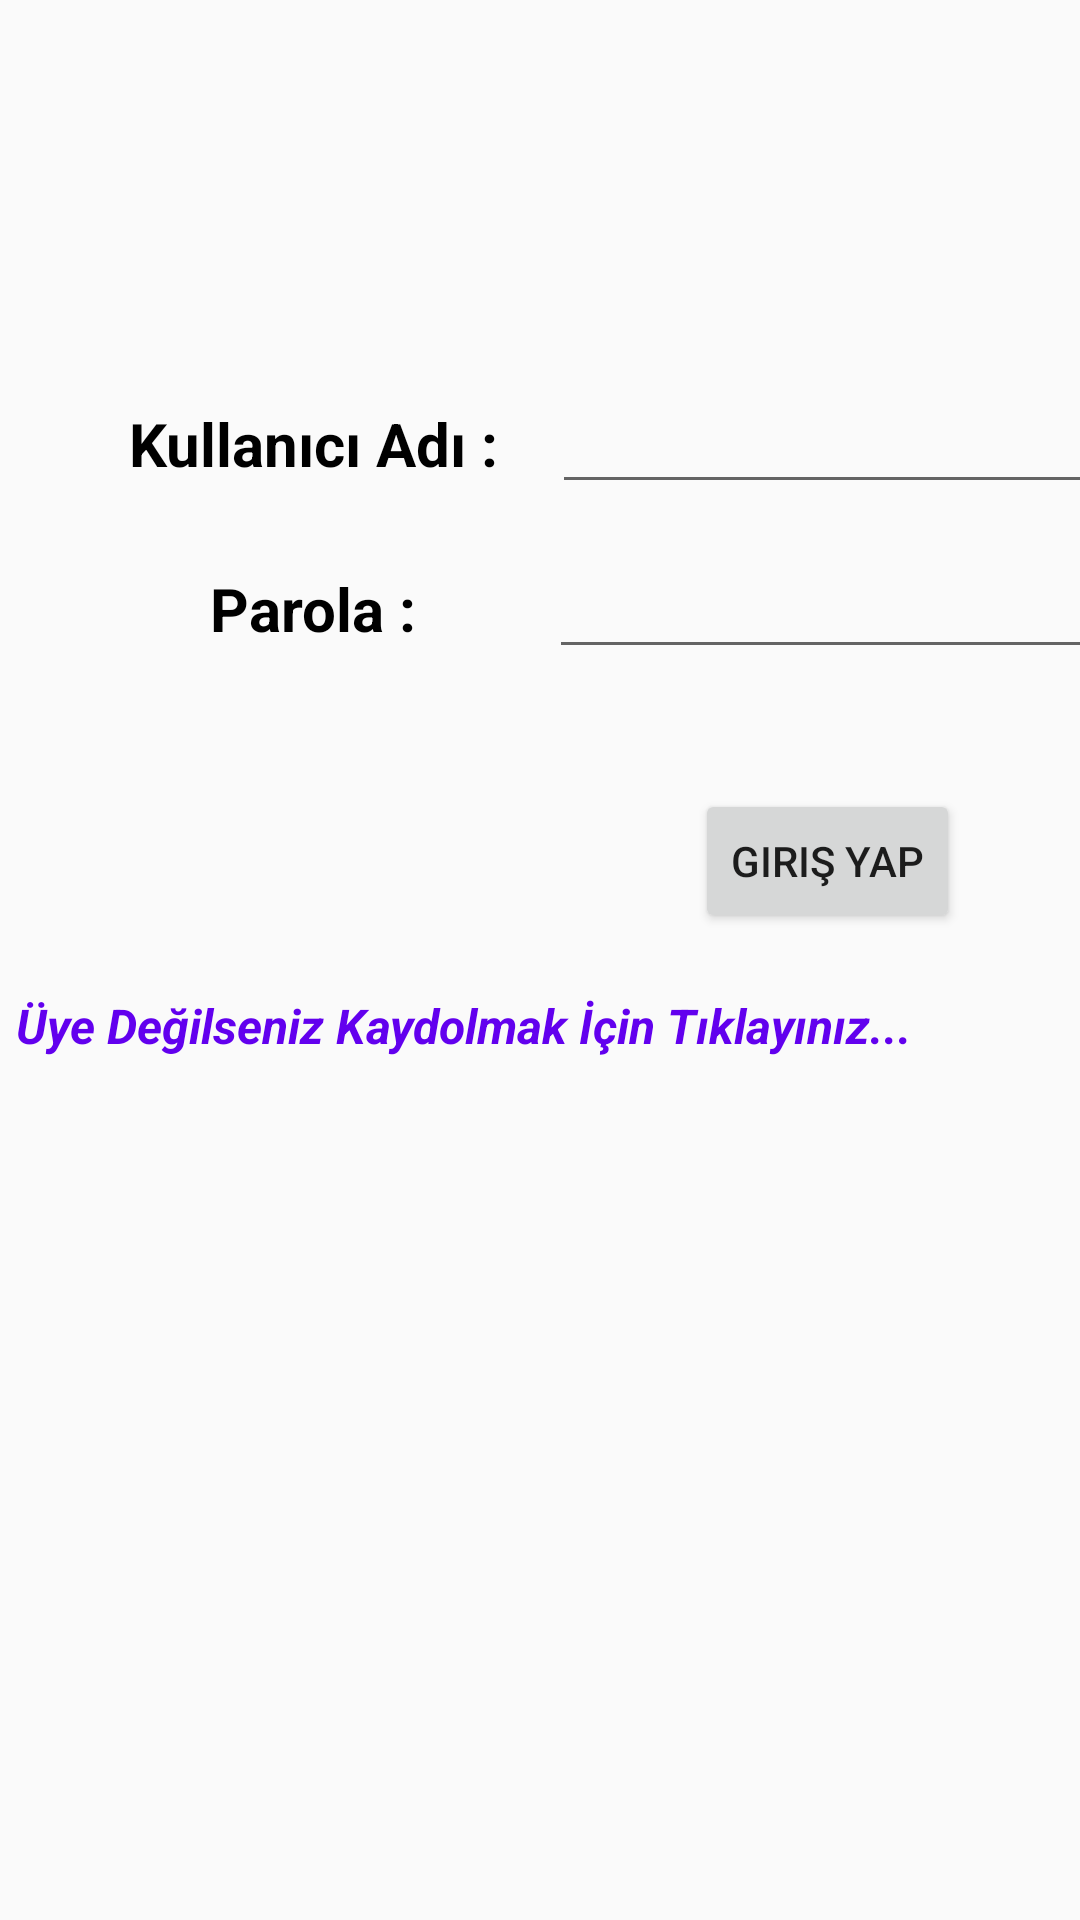

Write the Android layout XML for this screen, with the resource values it uses.
<!-- AndroidManifest.xml: application theme Theme.Restoranapp -->
<!-- res/layout/login.xml -->
<?xml version="1.0" encoding="utf-8"?>
<androidx.constraintlayout.widget.ConstraintLayout xmlns:android="http://schemas.android.com/apk/res/android"
    xmlns:app="http://schemas.android.com/apk/res-auto"
    xmlns:tools="http://schemas.android.com/tools"
    android:layout_width="match_parent"
    android:layout_height="match_parent"
    tools:context=".LoginActivity">

    <TextView
        android:id="@+id/textView"
        android:layout_width="129dp"
        android:layout_height="40dp"
        android:layout_marginStart="40dp"
        android:layout_marginTop="128dp"
        android:gravity="center"
        android:text="Kullanıcı Adı :"
        android:textAlignment="center"
        android:textColor="@color/black"
        android:textSize="20sp"
        android:textStyle="bold"
        app:layout_constraintStart_toStartOf="parent"
        app:layout_constraintTop_toTopOf="parent" />

    <TextView
        android:id="@+id/textView3"
        android:layout_width="128dp"
        android:layout_height="40dp"
        android:layout_marginStart="40dp"
        android:layout_marginTop="15dp"
        android:gravity="center"
        android:text="Parola :"
        android:textAlignment="center"
        android:textColor="@color/black"
        android:textSize="20sp"
        android:textStyle="bold"
        app:layout_constraintStart_toStartOf="parent"
        app:layout_constraintTop_toBottomOf="@+id/textView" />

    <EditText
        android:id="@+id/mail_login"
        android:layout_width="190dp"
        android:layout_height="40dp"
        android:layout_marginStart="15dp"
        android:layout_marginTop="128dp"
        android:ems="10"
        android:gravity="center"
        android:inputType="textPersonName"
        android:textAlignment="center"
        app:layout_constraintStart_toEndOf="@+id/textView"
        app:layout_constraintTop_toTopOf="parent" />

    <EditText
        android:id="@+id/parola_login"
        android:layout_width="190dp"
        android:layout_height="40dp"
        android:layout_marginStart="15dp"
        android:layout_marginTop="15dp"
        android:ems="10"
        android:gravity="center"
        android:inputType="textPassword"
        android:textAlignment="center"
        app:layout_constraintStart_toEndOf="@+id/textView3"
        app:layout_constraintTop_toBottomOf="@+id/mail_login" />

    <Button
        android:id="@+id/btn_giris"
        android:layout_width="wrap_content"
        android:layout_height="wrap_content"
        android:layout_marginTop="40dp"
        android:layout_marginEnd="40dp"
        android:text="Giriş Yap"
        app:layout_constraintEnd_toEndOf="parent"
        app:layout_constraintTop_toBottomOf="@+id/parola_login" />

    <TextView
        android:id="@+id/textView5"
        android:layout_width="wrap_content"
        android:layout_height="wrap_content"
        android:layout_marginTop="20dp"
        android:layout_marginEnd="56dp"
        android:text="Üye Değilseniz Kaydolmak İçin Tıklayınız..."
        android:textColor="@color/purple_500"
        android:textSize="16sp"
        android:textStyle="bold|italic"
        app:layout_constraintEnd_toEndOf="parent"
        app:layout_constraintTop_toBottomOf="@+id/btn_giris" />
</androidx.constraintlayout.widget.ConstraintLayout>
<!-- resources referenced by this layout -->
<resources>
  <style name="Theme.Restoranapp" parent="Theme.AppCompat.Light.NoActionBar">
          
          <item name="colorPrimary">@color/purple_500</item>
          <item name="colorPrimaryVariant">@color/purple_700</item>
          <item name="colorOnPrimary">@color/white</item>
          
          <item name="colorSecondary">@color/teal_200</item>
          <item name="colorSecondaryVariant">@color/teal_700</item>
          <item name="colorOnSecondary">@color/black</item>
          
          <item name="android:statusBarColor" tools:targetApi="l">?attr/colorPrimaryVariant</item>
          
      </style>
  <!-- not gathered from this repository: default colours our renderer supplied (Android Studio template values) -->
  <color name="purple_500">#FF6200EE</color>
  <color name="purple_700">#FF3700B3</color>
  <color name="teal_200">#FF03DAC5</color>
  <color name="teal_700">#FF018786</color>
  <color name="black">#FF000000</color>
  <color name="white">#FFFFFFFF</color>
</resources>
